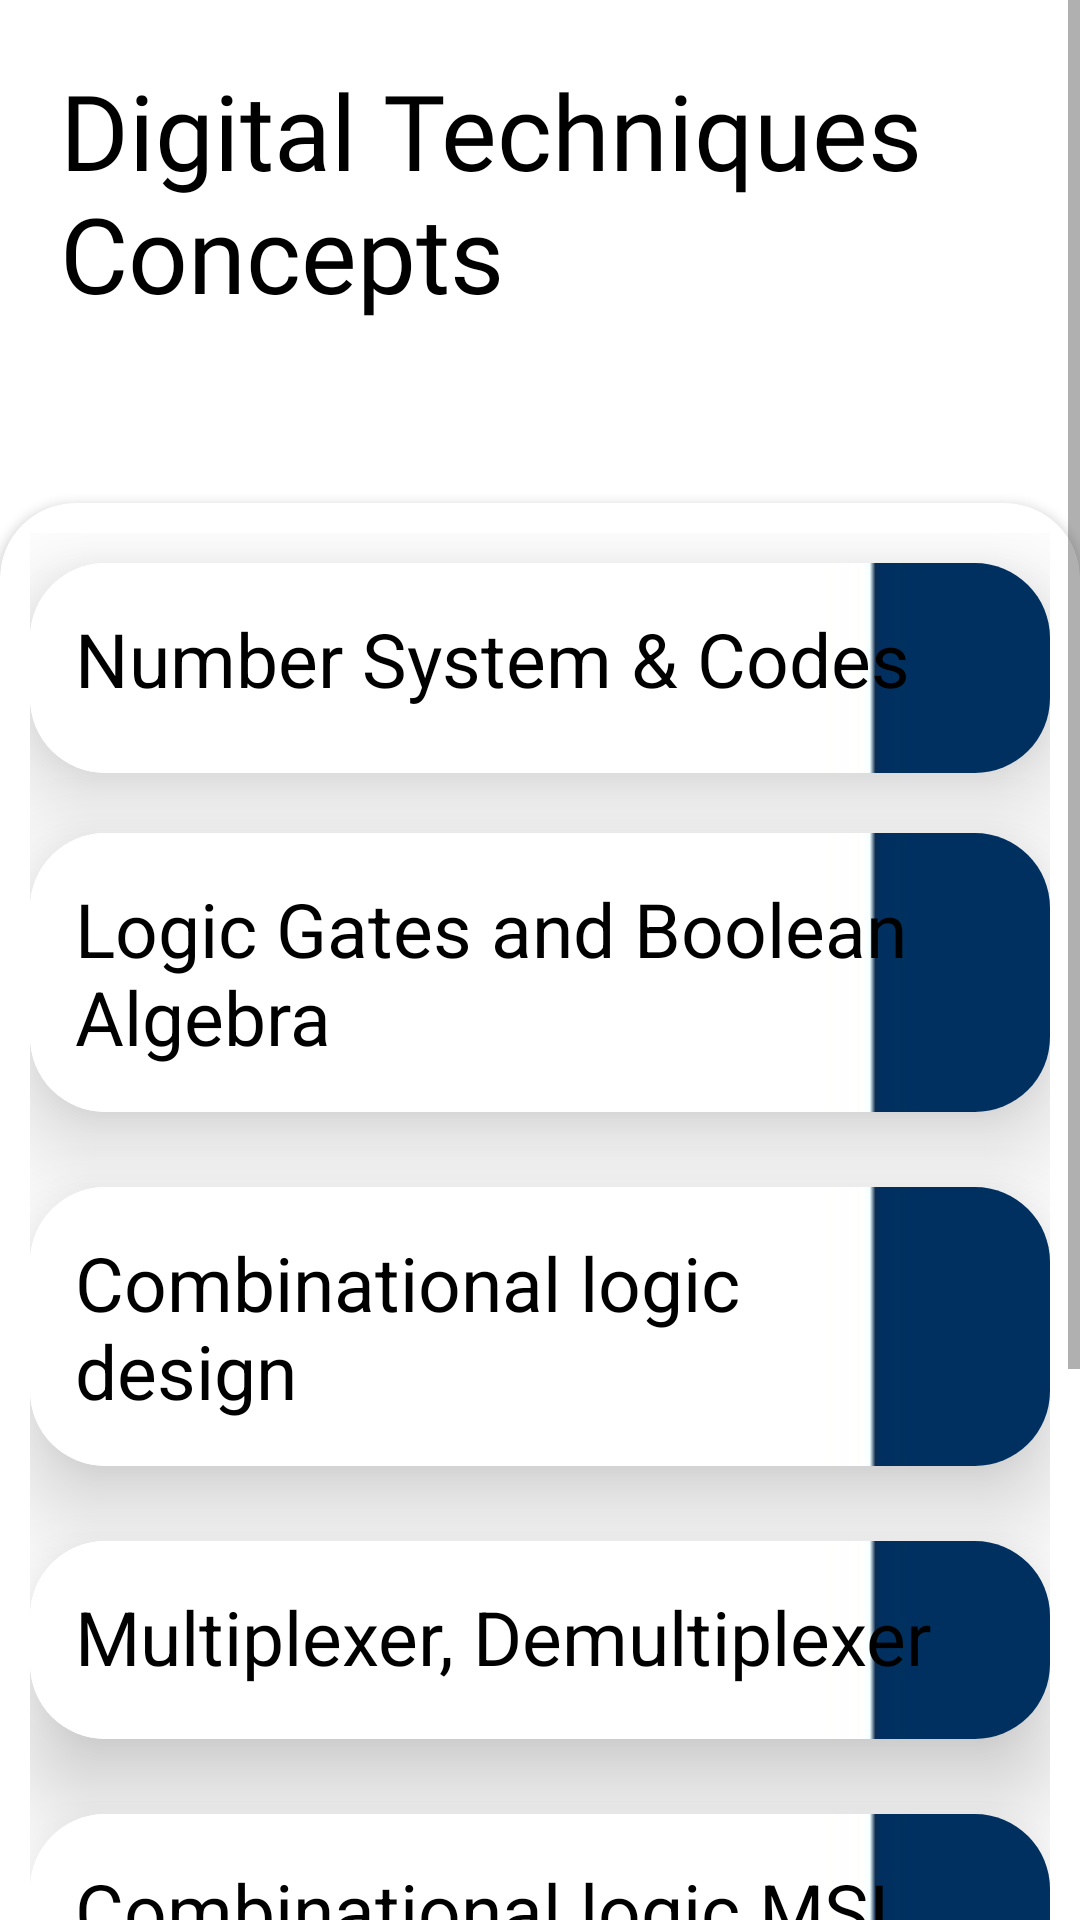

The Android layout XML behind this screen, and the referenced resources:
<!-- AndroidManifest.xml: application theme Theme.BooksEra -->
<!-- res/layout/activity_d_t_links.xml -->
<?xml version="1.0" encoding="utf-8"?>
<ScrollView xmlns:android="http://schemas.android.com/apk/res/android"
    xmlns:app="http://schemas.android.com/apk/res-auto"
    xmlns:tools="http://schemas.android.com/tools"
    android:layout_width="match_parent"
    android:layout_height="match_parent"
    tools:context=".DTLinks">

       <LinearLayout
        android:layout_width="match_parent"
        android:layout_height="wrap_content"
        android:orientation="vertical" >

        <TextView
            android:layout_width="match_parent"
            android:layout_height="match_parent"
            android:text="@string/digital_techniques_concepts"
            android:fontFamily="@font/aladin"
            android:textColor="@color/black"
            android:textSize="35sp"
            android:padding="20dp">
        </TextView>

        <androidx.cardview.widget.CardView
            android:layout_width="match_parent"
            android:layout_height="wrap_content"
            app:cardCornerRadius="25dp"
            android:layout_marginTop="40dp">


            <LinearLayout
                android:layout_width="match_parent"
                android:layout_height="wrap_content"
                android:orientation="vertical"
                android:padding="10dp">

        <androidx.cardview.widget.CardView
            android:id="@+id/dtl1"
            android:layout_width="match_parent"
            android:layout_height="70dp"
            android:layout_marginTop="10sp"
            app:cardElevation="20dp"
            android:padding="20dp"
            app:cardCornerRadius="25dp">

            <LinearLayout
                android:layout_width="match_parent"
                android:layout_height="match_parent"
                android:background="@drawable/bg32">

                <TextView
                    android:layout_width="match_parent"
                    android:layout_height="match_parent"
                    android:padding="15sp"
                    app:drawableRightCompat="@drawable/ic_baseline_arrow_forward_ios_24"
                    android:text="@string/number_system_codes"
                    android:textColor="#000000"
                    android:textSize="25sp" />

            </LinearLayout>

        </androidx.cardview.widget.CardView>

        <androidx.cardview.widget.CardView
            android:id="@+id/dtl2"
            android:layout_width="match_parent"
            android:layout_height="wrap_content"
            android:layout_marginTop="20sp"
            app:cardElevation="20dp"
            android:padding="20dp"
            app:cardCornerRadius="25dp">

            <LinearLayout
                android:layout_width="match_parent"
                android:layout_height="match_parent"
                android:background="@drawable/bg32">

                <TextView
                    android:layout_width="match_parent"
                    android:layout_height="match_parent"
                    android:padding="15sp"
                    app:drawableRightCompat="@drawable/ic_baseline_arrow_forward_ios_24"
                    android:text="@string/logic_gates_and_boolean_algebra"
                    android:textColor="#000000"
                    android:textSize="25sp" />

            </LinearLayout>

        </androidx.cardview.widget.CardView>

        <androidx.cardview.widget.CardView
            android:id="@+id/dtl3"
            android:layout_width="match_parent"
            android:layout_height="wrap_content"
            android:layout_marginTop="25sp"
            app:cardElevation="20dp"
            android:padding="20dp"
            app:cardCornerRadius="25dp">

            <LinearLayout
                android:layout_width="match_parent"
                android:layout_height="match_parent"
                android:background="@drawable/bg32">

                <TextView
                    android:layout_width="match_parent"
                    android:layout_height="match_parent"
                    android:padding="15sp"
                    app:drawableRightCompat="@drawable/ic_baseline_arrow_forward_ios_24"
                    android:text="Combinational logic         design"
                    android:textColor="#000000"
                    android:textSize="25sp" />

            </LinearLayout>

        </androidx.cardview.widget.CardView>

        <androidx.cardview.widget.CardView
            android:id="@+id/dtl4"
            android:layout_width="match_parent"
            android:layout_height="wrap_content"
            android:layout_marginTop="25sp"
            app:cardElevation="20dp"
            android:padding="20dp"
            app:cardCornerRadius="25dp">

            <LinearLayout
                android:layout_width="match_parent"
                android:layout_height="match_parent"
                android:background="@drawable/bg32">

                <TextView
                    android:layout_width="match_parent"
                    android:layout_height="match_parent"
                    android:padding="15sp"
                    app:drawableRightCompat="@drawable/ic_baseline_arrow_forward_ios_24"
                    android:text="Multiplexer, Demultiplexer"
                    android:textColor="#000000"
                    android:textSize="25sp" />

            </LinearLayout>

        </androidx.cardview.widget.CardView>

        <androidx.cardview.widget.CardView
            android:id="@+id/dtl5"
            android:layout_width="match_parent"
            android:layout_height="wrap_content"
            android:layout_marginTop="25sp"
            app:cardElevation="20dp"
            android:padding="25dp"
            app:cardCornerRadius="25dp">

            <LinearLayout
                android:layout_width="match_parent"
                android:layout_height="match_parent"
                android:background="@drawable/bg32">

                <TextView
                    android:layout_width="match_parent"
                    android:layout_height="match_parent"
                    android:padding="15sp"
                    app:drawableRightCompat="@drawable/ic_baseline_arrow_forward_ios_24"
                    android:text="@string/combinational_logic_design_using_msi_circuit"
                    android:textColor="#000000"
                    android:textSize="25sp" />

            </LinearLayout>

        </androidx.cardview.widget.CardView>

        <androidx.cardview.widget.CardView
            android:id="@+id/dtl6"
            android:layout_width="match_parent"
            android:layout_height="70dp"
            android:layout_marginTop="25sp"
            app:cardElevation="20dp"
            android:padding="25dp"
            app:cardCornerRadius="25dp">

            <LinearLayout
                android:layout_width="match_parent"
                android:layout_height="match_parent"
                android:background="@drawable/bg32">

                <TextView
                    android:layout_width="match_parent"
                    android:layout_height="match_parent"
                    android:padding="15sp"
                    app:drawableRightCompat="@drawable/ic_baseline_arrow_forward_ios_24"
                    android:text="@string/flip_flops"
                    android:textColor="#000000"
                    android:textSize="25sp" />

            </LinearLayout>

        </androidx.cardview.widget.CardView>

        <androidx.cardview.widget.CardView
            android:id="@+id/dtl7"
            android:layout_width="match_parent"
            android:layout_height="70dp"
            android:layout_marginTop="25sp"
            app:cardElevation="20dp"
            android:padding="25dp"
            app:cardCornerRadius="25dp">

            <LinearLayout
                android:layout_width="match_parent"
                android:layout_height="match_parent"
                android:background="@drawable/bg32">

                <TextView
                    android:layout_width="match_parent"
                    android:layout_height="match_parent"
                    android:padding="15sp"
                    app:drawableRightCompat="@drawable/ic_baseline_arrow_forward_ios_24"
                    android:text="@string/sequential_logic_design"
                    android:textColor="#000000"
                    android:textSize="25sp" />

            </LinearLayout>

        </androidx.cardview.widget.CardView>


    </LinearLayout>

</androidx.cardview.widget.CardView>

    </LinearLayout>

    </ScrollView>
<!-- resources referenced by this layout -->
<resources>
  <color name="black">#FF000000</color>
  <!-- drawable bg32: jpeg bitmap (drawable-v21, 463 bytes) -->
  <string name="combinational_logic_design_using_msi_circuit">Combinational logic MSI circuit</string>
  <string name="digital_techniques_concepts">Digital Techniques Concepts</string>
  <string name="flip_flops">Flip Flops</string>
  <string name="logic_gates_and_boolean_algebra">Logic Gates and Boolean Algebra</string>
  <string name="number_system_codes">Number System &amp; Codes</string>
  <string name="sequential_logic_design">Sequential Logic Design</string>
  <style name="Theme.BooksEra" parent="Theme.MaterialComponents.DayNight.DarkActionBar">
          
          <item name="colorPrimary">@color/blue</item>
          <item name="colorPrimaryVariant">@color/blue_one</item>
          <item name="colorOnPrimary">@color/white</item>
          
          <item name="colorSecondary">@color/teal_200</item>
          <item name="colorSecondaryVariant">@color/teal_700</item>
          <item name="colorOnSecondary">@color/black</item>
          
          <item name="android:statusBarColor" tools:targetApi="l">?attr/colorPrimaryVariant</item>
          
  
      </style>
  <color name="blue">#389DE3</color>
  <color name="blue_one">#2D89F8</color>
  <color name="white">#FFFFFFFF</color>
  <color name="teal_200">#FF03DAC5</color>
  <color name="teal_700">#FF018786</color>
</resources>
